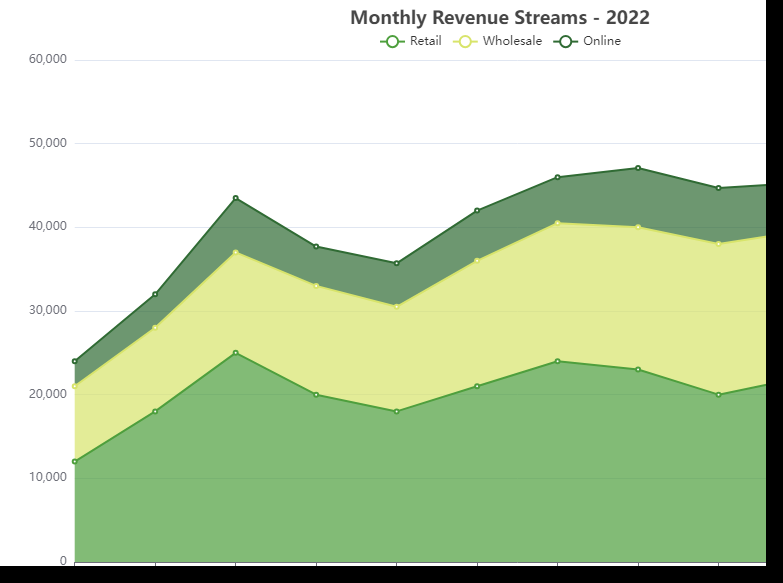

The file beside this chart, header and first rows:
Month, Retail, Wholesale, Online
Jan, 12000, 9000, 3000
Feb, 18000, 10000, 4000
Mar, 25000, 12000, 6500
Apr, 20000, 13000, 4700
May, 18000, 12500, 5200
Jun, 21000, 15000, 6000
Jul, 24000, 16500, 5500
Aug, 23000, 17000, 7100
Sep, 20000, 18000, 6700
Oct, 22000, 17500, 5800
Nov, 26000, 16000, 4900
Dec, 27000, 16500, 7500
